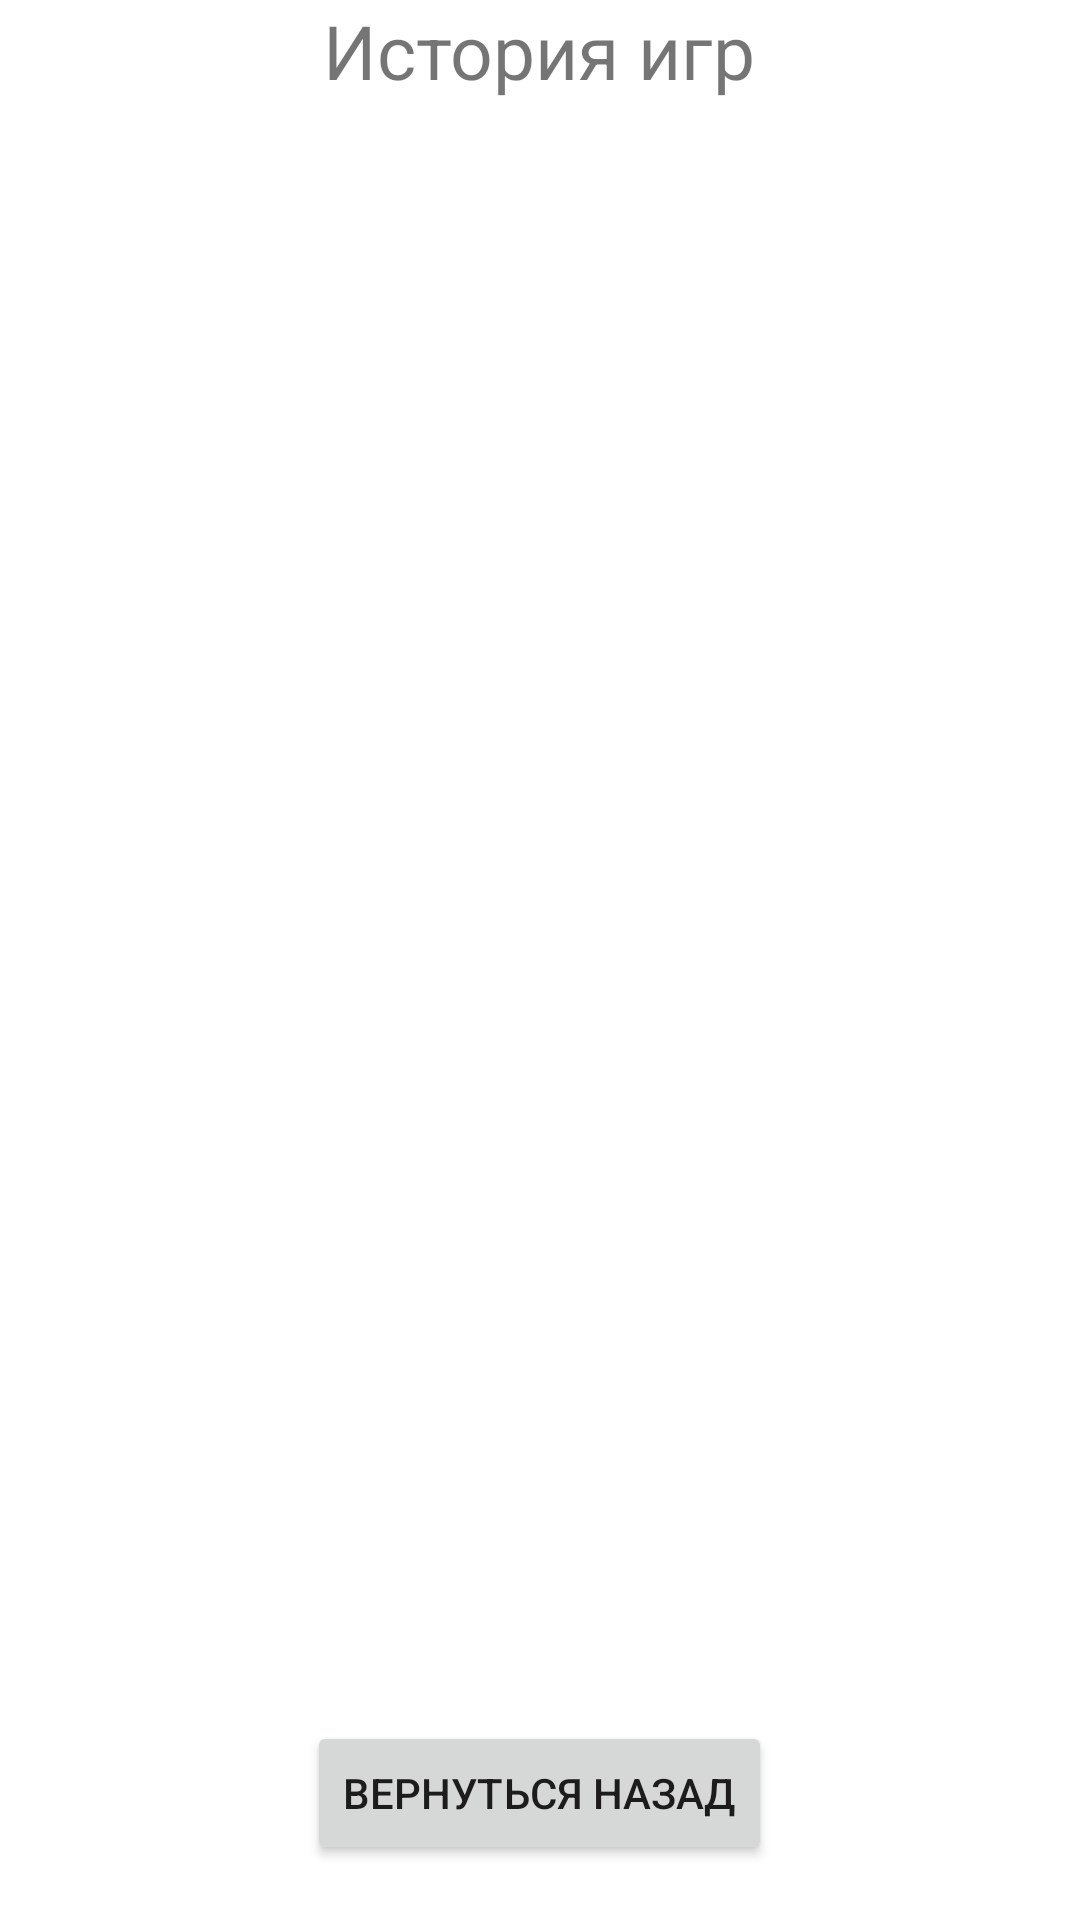

The Android layout XML behind this screen, and the referenced resources:
<!-- AndroidManifest.xml: application theme Theme.TicTacToe -->
<!-- res/layout/fragment_history.xml -->
<?xml version="1.0" encoding="utf-8"?>
<FrameLayout xmlns:android="http://schemas.android.com/apk/res/android"
    xmlns:tools="http://schemas.android.com/tools"
    android:layout_width="match_parent"
    android:layout_height="match_parent"
    tools:context=".HistoryFragment">

    <LinearLayout
        android:layout_width="match_parent"
        android:layout_height="match_parent"
        android:orientation="vertical">

        <TextView
            android:id="@+id/textView"
            android:layout_width="wrap_content"
            android:layout_height="wrap_content"
            android:text="@string/title_history"
            android:layout_gravity="center_horizontal"
            android:textSize="25sp"
            />

        <ListView
            android:id="@+id/list_view_history"
            style="@android:style/Widget.ListView.Menu"
            android:layout_width="wrap_content"
            android:layout_height="500dp"
            android:layout_marginHorizontal="10dp"
            android:layout_marginTop="20dp"
            android:contentDescription="@string/title_history"
            android:scrollbars="vertical" />

        <Button
            android:id="@+id/button_history_back"
            android:layout_width="wrap_content"
            android:layout_height="wrap_content"
            android:layout_marginTop="20dp"
            android:text="@string/button_back"
            android:layout_gravity="center_horizontal"
            />

    </LinearLayout>

</FrameLayout>
<!-- resources referenced by this layout -->
<resources>
  <string name="button_back">Вернуться назад</string>
  <string name="title_history">История игр</string>
  <style name="Theme.TicTacToe" parent="Theme.MaterialComponents.DayNight.NoActionBar">
          <item name="ticTacToeCellBackgroundColor">@color/cell_background_light</item>
      </style>
  <color name="cell_background_light">@android:color/white</color>
</resources>
